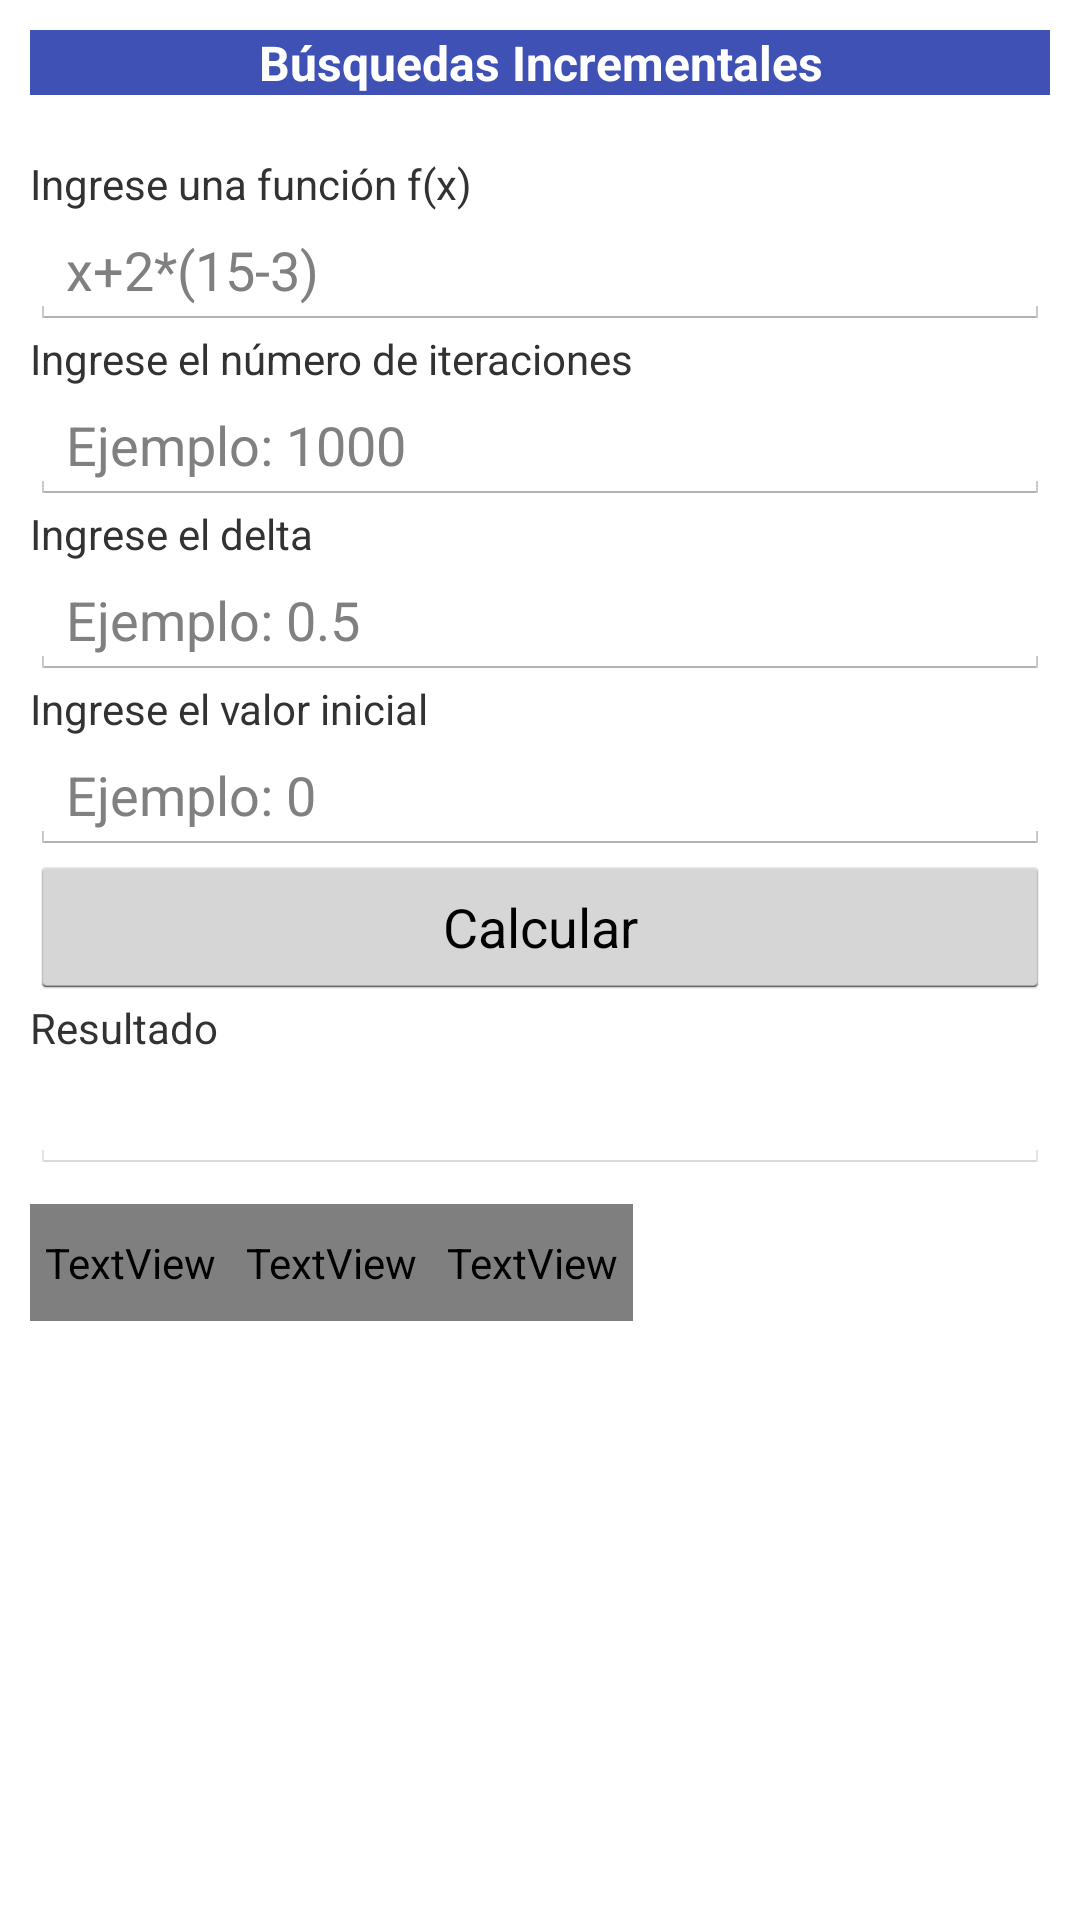

Produce the Android XML layout that renders to this screen, including the resource entries it uses.
<!-- AndroidManifest.xml: application theme AppTheme -->
<!-- res/layout/actividad_busquedas.xml -->
<?xml version="1.0" encoding="utf-8"?>
<ScrollView xmlns:android="http://schemas.android.com/apk/res/android"
    xmlns:app="http://schemas.android.com/apk/res-auto"
    xmlns:tools="http://schemas.android.com/tools"
    android:layout_width="match_parent"
    android:layout_height="match_parent"
    tools:context="eafit.geminis.actividades.ecuacionesunavariable.BusquedasActividad">
    <LinearLayout
        android:layout_width="match_parent"
        android:layout_height="wrap_content"
        android:orientation="vertical"
        android:layout_margin="@dimen/margen_abajo_entrada">
        <TextView
            style="@style/titulos_metodos_entrada"
            android:textAlignment="center"
            android:text="@string/titulo_busquedas_incrementales" />
        <TextView
            android:layout_width="match_parent"
            android:layout_height="wrap_content"
            android:text="@string/entrada_funcion"
            android:labelFor="@+id/entrada_funcion_busquedas"/>
        <EditText
            android:layout_width="match_parent"
            android:layout_height="wrap_content"
            android:hint="@string/pista_ecuaciones_una_variable"
            android:id="@+id/entrada_funcion_busquedas"/>
        <TextView
            android:layout_width="match_parent"
            android:layout_height="wrap_content"
            android:text="@string/entrada_iteraciones"
            android:labelFor="@+id/entrada_iteraciones_busquedas"/>
        <EditText
            android:layout_width="match_parent"
            android:layout_height="wrap_content"
            android:id="@+id/entrada_iteraciones_busquedas"
            android:hint="@string/pista_iteraciones"
            />
        <TextView
            android:layout_width="match_parent"
            android:layout_height="wrap_content"
            android:text="@string/entrada_delta"
            android:labelFor="@+id/entrada_delta_busquedas"/>
        <EditText
            android:layout_width="match_parent"
            android:layout_height="wrap_content"
            android:id="@+id/entrada_delta_busquedas"
            android:hint="@string/pista_delta"
            />
        <TextView
            android:layout_width="match_parent"
            android:layout_height="wrap_content"
            android:text="@string/entrada_valor_inicial"
            android:labelFor="@+id/entrada_valor_inicial_busquedas"/>
        <EditText
            android:layout_width="match_parent"
            android:layout_height="wrap_content"
            android:id="@+id/entrada_valor_inicial_busquedas"
            android:hint="@string/pista_valor_inicial"
            />
        <Button
            android:layout_width="match_parent"
            android:layout_height="wrap_content"
            android:text="@string/bt_calcular"
            android:gravity="center"
            android:id="@+id/bt_calcular_busquedas"/>
        <TextView
            android:layout_width="match_parent"
            android:layout_height="wrap_content"
            android:text="@string/resultado"
            android:labelFor="@+id/resultado_busquedas"/>

        <EditText
            android:id="@+id/resultado_busquedas"
            android:layout_width="match_parent"
            android:layout_height="wrap_content"
            android:enabled="false" />

        <HorizontalScrollView
            android:layout_width="match_parent"
            android:layout_height="wrap_content">

            <TableLayout
                style="@style/tabla"

                android:id="@+id/tabla_busquedas">

                <TableRow
                    style="@style/columna"
                    android:layout_width="match_parent"
                    android:layout_height="match_parent"
                    android:id="@+id/fila_titulo_busquedas">

                    <TextView
                        style="@style/itemColumna"
                        android:layout_width="match_parent"
                        android:layout_height="wrap_content"
                        android:text="n"
                        />

                    <TextView
                        style="@style/itemColumna"
                        android:layout_width="match_parent"
                        android:layout_height="wrap_content"
                        android:text="x0" />

                    <TextView
                        style="@style/itemColumna"
                        android:layout_width="match_parent"
                        android:layout_height="wrap_content"
                        android:text="f(x0)" />
                </TableRow>
            </TableLayout>
        </HorizontalScrollView>
    </LinearLayout>
</ScrollView>
<!-- resources referenced by this layout -->
<resources>
  <dimen name="margen_abajo_entrada">10dp</dimen>
  <string name="bt_calcular">Calcular</string>
  <string name="entrada_delta">Ingrese el delta</string>
  <string name="entrada_funcion">Ingrese una función f(x)</string>
  <string name="entrada_iteraciones">Ingrese el número de iteraciones</string>
  <string name="entrada_valor_inicial">Ingrese el valor inicial</string>
  <string name="pista_delta">Ejemplo: 0.5</string>
  <string name="pista_ecuaciones_una_variable">x+2*(15-3)</string>
  <string name="pista_iteraciones">Ejemplo: 1000</string>
  <string name="pista_valor_inicial">Ejemplo: 0</string>
  <string name="resultado">Resultado</string>
  <string name="titulo_busquedas_incrementales">Búsquedas Incrementales</string>
  <style name="columna">
          
          <item name="android:background">@color/fondoTabla</item>
          <item name="android:layout_width">fill_parent</item>
          <item name="android:layout_height">match_parent</item>
      </style>
  <style name="itemColumna">
          
          
          
          <item name="android:paddingBottom">10dp</item>
          <item name="android:paddingLeft">5dp</item>
          <item name="android:paddingRight">5dp</item>
          <item name="android:paddingTop">10dp</item>
          <item name="android:textStyle">bold</item>
          <item name="android:fontFamily">@string/font_family_regular</item>
          <item name="android:background">@drawable/border</item>
          <item name="android:gravity">center</item>
      </style>
  <style name="tabla">
          
          
          
          <item name="android:layout_marginTop">@dimen/margen_abajo_entrada</item>
          <item name="android:layout_marginBottom">25dp</item>
          <item name="android:stretchColumns">*</item>
          <item name="android:layout_height">wrap_content</item>
          <item name="android:layout_width">match_parent</item>
      </style>
  <style name="titulos_metodos_entrada">
          <item name="android:layout_width">match_parent</item>
          <item name="android:layout_height">wrap_content</item>
          <item name="android:textStyle">bold</item>
          <item name="android:textSize">@dimen/tamanio_entrada</item>
          <item name="android:layout_marginBottom">20dp</item>
          <item name="android:textColor">#fff</item>
          <item name="android:background">@color/colorPrimary</item>
      </style>
  <style name="AppTheme" parent="android:Theme.Holo.Light.DarkActionBar">
          
          <item name="android:actionBarStyle">@style/MyActionBar</item>
      </style>
  <color name="fondoTabla">#E6EAEE</color>
  <!-- drawable border (drawable) -->
  <?xml version="1.0" encoding="utf-8"?>
  <shape
      xmlns:android="http://schemas.android.com/apk/res/android"
      android:shape= "rectangle">
      <solid android:color="@color/fondoTabla"/>
      <stroke android:width="1dp" android:color="#7E8A97"/>
  </shape>
  <dimen name="tamanio_entrada">16sp</dimen>
  <color name="colorPrimary">#3F51B5</color>
  <style name="MyActionBar" parent="@android:style/Widget.Holo.Light.ActionBar">
          <item name="android:background">@color/colorPrimaryDark</item>
          <item name="android:titleTextStyle">@style/Theme.MyAppTheme.ActionBar.TitleTextStyle</item>
      </style>
  <color name="colorPrimaryDark">#303F9F</color>
  <style name="Theme.MyAppTheme.ActionBar.TitleTextStyle" parent="android:style/TextAppearance.Holo.Widget.ActionBar.Title">
          <item name="android:textStyle">bold</item>
          <item name="android:textColor">#ffffff</item>
          <item name="android:fontFamily">monospace</item>
      </style>
</resources>
